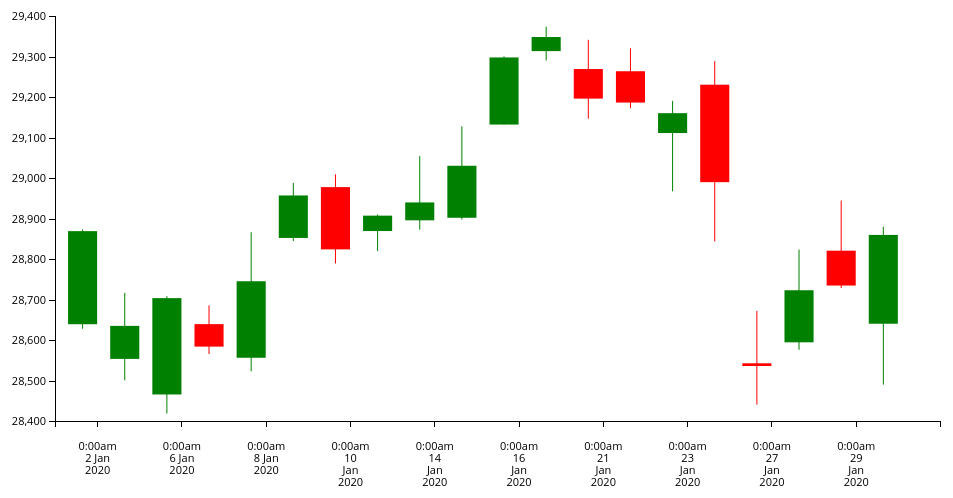
D3 v5 page, settled after 360 driven frames (6 s of simulated time); the page loaded 1 data file(s).


// ── script.js

/* Begin Reference - Copied and Modified Code

Lynch, T. (2020) Zoomable Candlestick Chart. Javascript, CSS and HTML code example. Available online: https://bl.ocks.org/tompiler/6045b80d2164077faaf96e0304531bba [Accessed 1/06/2020]
Used under the MIT License.

A try-catch statement has been added to the constructor arguments for the xAxis object.
This is due to repeatable errors during debugging when out-of-bounds type errors were made manifest.

*/

function drawChart() {

	d3.csv("dowj.csv").then(function(prices) {
		
		const months = {0 : 'Jan', 1 : 'Feb', 2 : 'Mar', 3 : 'Apr', 4 : 'May', 5 : 'Jun', 6 : 'Jul', 7 : 'Aug', 8 : 'Sep', 9 : 'Oct', 10 : 'Nov', 11 : 'Dec'}

		var dateFormat = d3.timeParse("%Y-%m-%d");
		for (var i = 0; i < prices.length; i++) {
			
			prices[i]['Date'] = dateFormat(prices[i]['Date'])
		}

		const margin = {top: 15, right: 65, bottom: 205, left: 50},
		w = 1000 - margin.left - margin.right,
		h = 625 - margin.top - margin.bottom;

		var svg = d3.select("#container")
						.attr("width", w + margin.left + margin.right)
						.attr("height", h + margin.top + margin.bottom)
						.append("g")
						.attr("transform", "translate(" +margin.left+ "," +margin.top+ ")");

		let dates = _.map(prices, 'Date');
		
		var xmin = d3.min(prices.map(r => r.Date.getTime()));
		var xmax = d3.max(prices.map(r => r.Date.getTime()));
		var xScale = d3.scaleLinear().domain([-1, dates.length])
						.range([0, w])
		var xDateScale = d3.scaleQuantize().domain([0, dates.length]).range(dates)
		let xBand = d3.scaleBand().domain(d3.range(-1, dates.length)).range([0, w]).padding(0.3)
		var xAxis = d3.axisBottom()
					  			.scale(xScale)
					    		.tickFormat(function(d) {
									try {
									d = dates[d]
									  console.log(i)
										hours = d.getHours()
										minutes = (d.getMinutes()<10?'0':'') + d.getMinutes() 
										amPM = hours < 13 ? 'am' : 'pm'
										return hours + ':' + minutes + amPM + ' ' + d.getDate() + ' ' + months[d.getMonth()] + ' ' + d.getFullYear()
									}
									catch
									{
										console.log("Exception reached: data undefined, skipping return statement")
									}
									});
		
		svg.append("rect")
					.attr("id","rect")
					.attr("width", w)
					.attr("height", h)
					.style("fill", "none")
					.style("pointer-events", "all")
					.attr("clip-path", "url(#clip)")
		
		var gX = svg.append("g")
					.attr("class", "axis x-axis") //Assign "axis" class
					.attr("transform", "translate(0," + h + ")")
					.call(xAxis)
		
		gX.selectAll(".tick text")
		  .call(wrap, xBand.bandwidth())

		var ymin = d3.min(prices.map(r => r.Low));
		var ymax = d3.max(prices.map(r => r.High));
		var yScale = d3.scaleLinear().domain([ymin, ymax]).range([h, 0]).nice();
		var yAxis = d3.axisLeft()
					  .scale(yScale)
		
		var gY = svg.append("g")
					.attr("class", "axis y-axis")
					.call(yAxis);
		
		var chartBody = svg.append("g")
					.attr("class", "chartBody")
					.attr("clip-path", "url(#clip)");
		
		// draw rectangles
		let candles = chartBody.selectAll(".candle")
		   .data(prices)
		   .enter()
		   .append("rect")
		   .attr('x', (d, i) => xScale(i) - xBand.bandwidth())
		   .attr("class", "candle")
		   .attr('y', d => yScale(Math.max(d.Open, d.Close)))
		   .attr('width', xBand.bandwidth())
		   .attr('height', d => (d.Open === d.Close) ? 1 : yScale(Math.min(d.Open, d.Close))-yScale(Math.max(d.Open, d.Close)))
		   .attr("fill", d => (d.Open === d.Close) ? "silver" : (d.Open > d.Close) ? "red" : "green")
		
		// draw high and low
		let stems = chartBody.selectAll("g.line")
		   .data(prices)
		   .enter()
		   .append("line")
		   .attr("class", "stem")
		   .attr("x1", (d, i) => xScale(i) - xBand.bandwidth()/2)
		   .attr("x2", (d, i) => xScale(i) - xBand.bandwidth()/2)
		   .attr("y1", d => yScale(d.High))
		   .attr("y2", d => yScale(d.Low))
		   .attr("stroke", d => (d.Open === d.Close) ? "white" : (d.Open > d.Close) ? "red" : "green");
		
		svg.append("defs")
		   .append("clipPath")
		   .attr("id", "clip")
		   .append("rect")
		   .attr("width", w)
		   .attr("height", h)
		
		const extent = [[0, 0], [w, h]];
		
		var resizeTimer;
		var zoom = d3.zoom()
		  .scaleExtent([1, 100])
		  .translateExtent(extent)
		  .extent(extent)
		  .on("zoom", zoomed)
		  .on('zoom.end', zoomend);
		
		svg.call(zoom)

		function zoomed() {
			
			var t = d3.event.transform;
			let xScaleZ = t.rescaleX(xScale);
			
			let hideTicksWithoutLabel = function() {
				d3.selectAll('.xAxis .tick text').each(function(d){
					if(this.innerHTML === '') {
					this.parentNode.style.display = 'none'
					}
				})
			}

			gX.call(
				d3.axisBottom(xScaleZ).tickFormat((d, e, target) => {
						if (d >= 0 && d <= dates.length-1) {
					d = dates[d]
					hours = d.getHours()
					minutes = (d.getMinutes()<10?'0':'') + d.getMinutes() 
					amPM = hours < 13 ? 'am' : 'pm'
					return hours + ':' + minutes + amPM + ' ' + d.getDate() + ' ' + months[d.getMonth()] + ' ' + d.getFullYear()
					}
				})
			)

			candles.attr("x", (d, i) => xScaleZ(i) - (xBand.bandwidth()*t.k)/2)
				   .attr("width", xBand.bandwidth()*t.k);
			stems.attr("x1", (d, i) => xScaleZ(i) - xBand.bandwidth()/2 + xBand.bandwidth()*0.5);
			stems.attr("x2", (d, i) => xScaleZ(i) - xBand.bandwidth()/2 + xBand.bandwidth()*0.5);

			hideTicksWithoutLabel();

			gX.selectAll(".tick text")
			.call(wrap, xBand.bandwidth())

		}

		function zoomend() {
			var t = d3.event.transform;
			let xScaleZ = t.rescaleX(xScale);
			clearTimeout(resizeTimer)
			resizeTimer = setTimeout(function() {

			var xmin = new Date(xDateScale(Math.floor(xScaleZ.domain()[0])))
				xmax = new Date(xDateScale(Math.floor(xScaleZ.domain()[1])))
				filtered = _.filter(prices, d => ((d.Date >= xmin) && (d.Date <= xmax)))
				minP = +d3.min(filtered, d => d.Low)
				maxP = +d3.max(filtered, d => d.High)
				buffer = Math.floor((maxP - minP) * 0.1)

			yScale.domain([minP - buffer, maxP + buffer])
			candles.transition()
				   .duration(800)
				   .attr("y", (d) => yScale(Math.max(d.Open, d.Close)))
				   .attr("height",  d => (d.Open === d.Close) ? 1 : yScale(Math.min(d.Open, d.Close))-yScale(Math.max(d.Open, d.Close)));
				   
			stems.transition().duration(800)
				 .attr("y1", (d) => yScale(d.High))
				 .attr("y2", (d) => yScale(d.Low))
			
			gY.transition().duration(800).call(d3.axisLeft().scale(yScale));

			}, 500)
			
		}
	});
}

function wrap(text, width) {
	text.each(function() {
	  var text = d3.select(this),
		  words = text.text().split(/\s+/).reverse(),
		  word,
		  line = [],
		  lineNumber = 0,
		  lineHeight = 1.1, // ems
		  y = text.attr("y"),
		  dy = parseFloat(text.attr("dy")),
		  tspan = text.text(null).append("tspan").attr("x", 0).attr("y", y).attr("dy", dy + "em");
	  while (word = words.pop()) {
		line.push(word);
		tspan.text(line.join(" "));
		if (tspan.node().getComputedTextLength() > width) {
		  line.pop();
		  tspan.text(line.join(" "));
		  line = [word];
		  tspan = text.append("tspan").attr("x", 0).attr("y", y).attr("dy", ++lineNumber * lineHeight + dy + "em").text(word);
		}
	  }
	});
}

drawChart();

/* End Reference */

### data: dowj.csv
?Date, Open, High, Low, Close, Adj Close, Volume
2020-01-02, 28639, 28873, 28628, 28869, 28869, 251820000
2020-01-03, 28553, 28716, 28500, 28635, 28635, 239590000
2020-01-06, 28466, 28708, 28419, 28703, 28703, 252760000
2020-01-07, 28639, 28686, 28565, 28584, 28584, 258900000
2020-01-08, 28556, 28866, 28523, 28745, 28745, 291750000
2020-01-09, 28852, 28988, 28844, 28957, 28957, 275060000
2020-01-10, 28978, 29009, 28789, 28824, 28824, 237830000
2020-01-13, 28869, 28910, 28819, 28907, 28907, 249830000
2020-01-14, 28896, 29054, 28872, 28940, 28940, 287440000
2020-01-15, 28902, 29128, 28897, 29030, 29030, 260270000
2020-01-16, 29132, 29300, 29132, 29298, 29298, 252110000
2020-01-17, 29313, 29374, 29290, 29348, 29348, 321820000
2020-01-21, 29269, 29341, 29146, 29196, 29196, 320640000
2020-01-22, 29264, 29320, 29172, 29186, 29186, 283440000
2020-01-23, 29111, 29190, 28967, 29160, 29160, 307060000
2020-01-24, 29230, 29289, 28843, 28990, 28990, 380010000
2020-01-27, 28542, 28672, 28440, 28536, 28536, 337270000
2020-01-28, 28594, 28823, 28576, 28723, 28723, 330140000
2020-01-29, 28821, 28944, 28728, 28734, 28734, 302290000
2020-01-30, 28640, 28880, 28490, 28859, 28859, 326850000